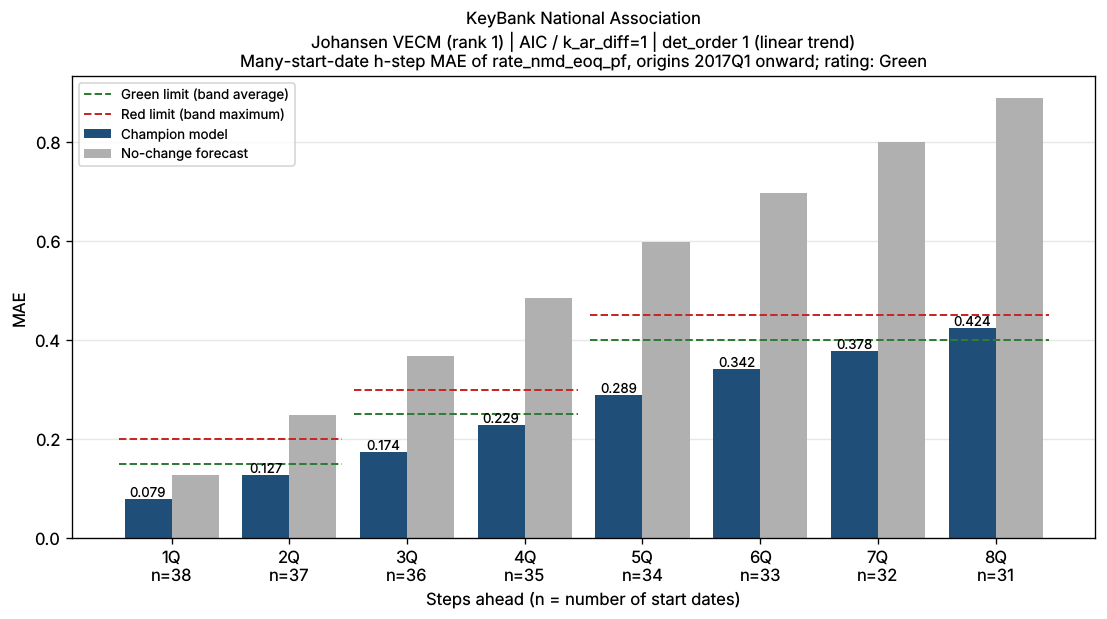

The file beside this chart, header and first rows:
horizon_q, first_origin, last_origin, n_windows, mae, naive_mae, bank_name
1Q, 2017Q1, 2026Q2, 38, 0.07891, 0.1284, KeyBank National Association
2Q, 2017Q1, 2026Q1, 37, 0.1271, 0.2495, KeyBank National Association
3Q, 2017Q1, 2025Q4, 36, 0.1741, 0.3675, KeyBank National Association
4Q, 2017Q1, 2025Q3, 35, 0.2287, 0.4842, KeyBank National Association
5Q, 2017Q1, 2025Q2, 34, 0.2894, 0.5979, KeyBank National Association
6Q, 2017Q1, 2025Q1, 33, 0.3421, 0.6975, KeyBank National Association
7Q, 2017Q1, 2024Q4, 32, 0.3783, 0.7996, KeyBank National Association
8Q, 2017Q1, 2024Q3, 31, 0.424, 0.8883, KeyBank National Association
